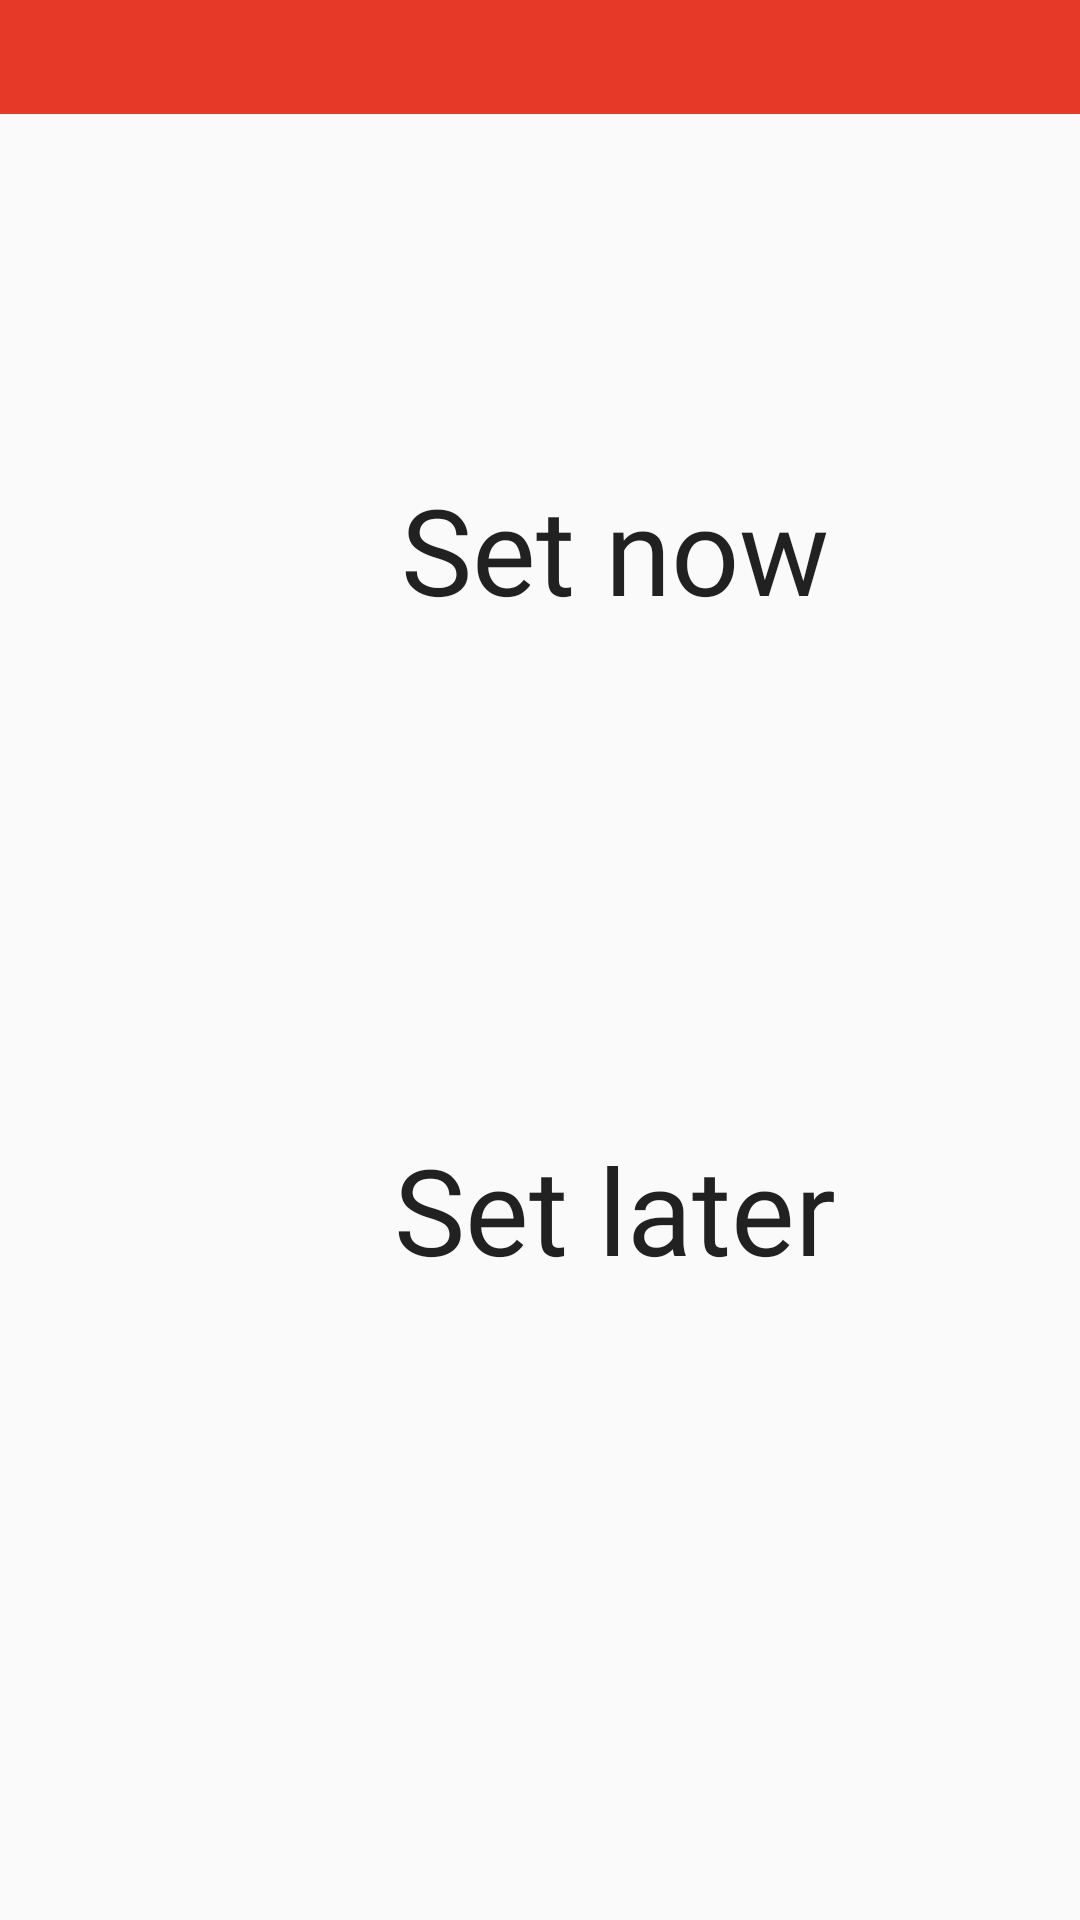

The Android layout XML behind this screen, and the referenced resources:
<!-- AndroidManifest.xml: application theme Theme.Capstone1 -->
<!-- res/layout/activity_schedule_measurements.xml -->
<?xml version="1.0" encoding="utf-8"?>
<androidx.constraintlayout.widget.ConstraintLayout xmlns:android="http://schemas.android.com/apk/res/android"
    xmlns:app="http://schemas.android.com/apk/res-auto"
    xmlns:tools="http://schemas.android.com/tools"
    android:layout_width="match_parent"
    android:layout_height="match_parent"
    tools:context=".schedule_measurements">

    <ImageView
        android:id="@+id/redBackground2"
        android:layout_width="522dp"
        android:layout_height="281dp"
        android:layout_marginBottom="576dp"
        app:layout_constraintBottom_toBottomOf="parent"
        app:layout_constraintEnd_toEndOf="parent"
        app:layout_constraintHorizontal_bias="0.504"
        app:layout_constraintStart_toStartOf="parent"
        app:srcCompat="@drawable/background" />


    <Button
        android:id="@+id/add_medications_btn"
        android:layout_width="314dp"
        android:layout_height="146dp"
        android:layout_marginStart="48dp"
        android:layout_marginBottom="384dp"
        android:background="@drawable/edit_round2"
        android:fontFamily="@font/open_sans_bold"
        android:text="Set now"
        android:textAppearance="@style/TextAppearance.AppCompat.Large"
        android:textSize="40sp"
        app:layout_constraintBottom_toBottomOf="parent"
        app:layout_constraintStart_toStartOf="parent" />

    <Button
        android:id="@+id/add_measurements_btn"
        android:layout_width="314dp"
        android:layout_height="146dp"
        android:layout_marginStart="48dp"
        android:layout_marginBottom="164dp"
        android:background="@drawable/edit_round2"
        android:fontFamily="@font/open_sans_bold"
        android:text="Set later"
        android:textAppearance="@style/TextAppearance.AppCompat.Large"
        android:textSize="40sp"
        app:layout_constraintBottom_toBottomOf="parent"
        app:layout_constraintStart_toStartOf="parent" />

    <TextView
        android:id="@+id/health_measurementstxt"
        android:layout_width="wrap_content"
        android:layout_height="wrap_content"
        android:layout_marginBottom="668dp"
        android:text="Health Measurements"
        android:textColor="#FFFFFF"
        android:textSize="35sp"
        app:layout_constraintBottom_toBottomOf="parent"
        app:layout_constraintEnd_toEndOf="parent"
        app:layout_constraintStart_toStartOf="parent" />



</androidx.constraintlayout.widget.ConstraintLayout>
<!-- resources referenced by this layout -->
<resources>
  <!-- drawable background: png bitmap (drawable-xxxhdpi, 1755 bytes) -->
  <style name="Theme.Capstone1" parent="Theme.AppCompat.DayNight.DarkActionBar">
          
          <item name="colorPrimary">@color/purple_500</item>
          <item name="colorPrimaryVariant">@color/purple_700</item>
          <item name="colorOnPrimary">@color/white</item>
          
          <item name="colorSecondary">@color/teal_200</item>
          <item name="colorSecondaryVariant">@color/teal_700</item>
          <item name="colorOnSecondary">@color/black</item>
          
          <item name="android:statusBarColor" tools:targetApi="l">?attr/colorPrimaryVariant</item>
          
      </style>
  <!-- not gathered from this repository: default colours our renderer supplied (Android Studio template values) -->
  <color name="purple_500">#FF6200EE</color>
  <color name="purple_700">#FF3700B3</color>
  <color name="teal_200">#FF03DAC5</color>
  <color name="teal_700">#FF018786</color>
  <color name="black">#FF000000</color>
  <color name="white">#FFFFFFFF</color>
</resources>
